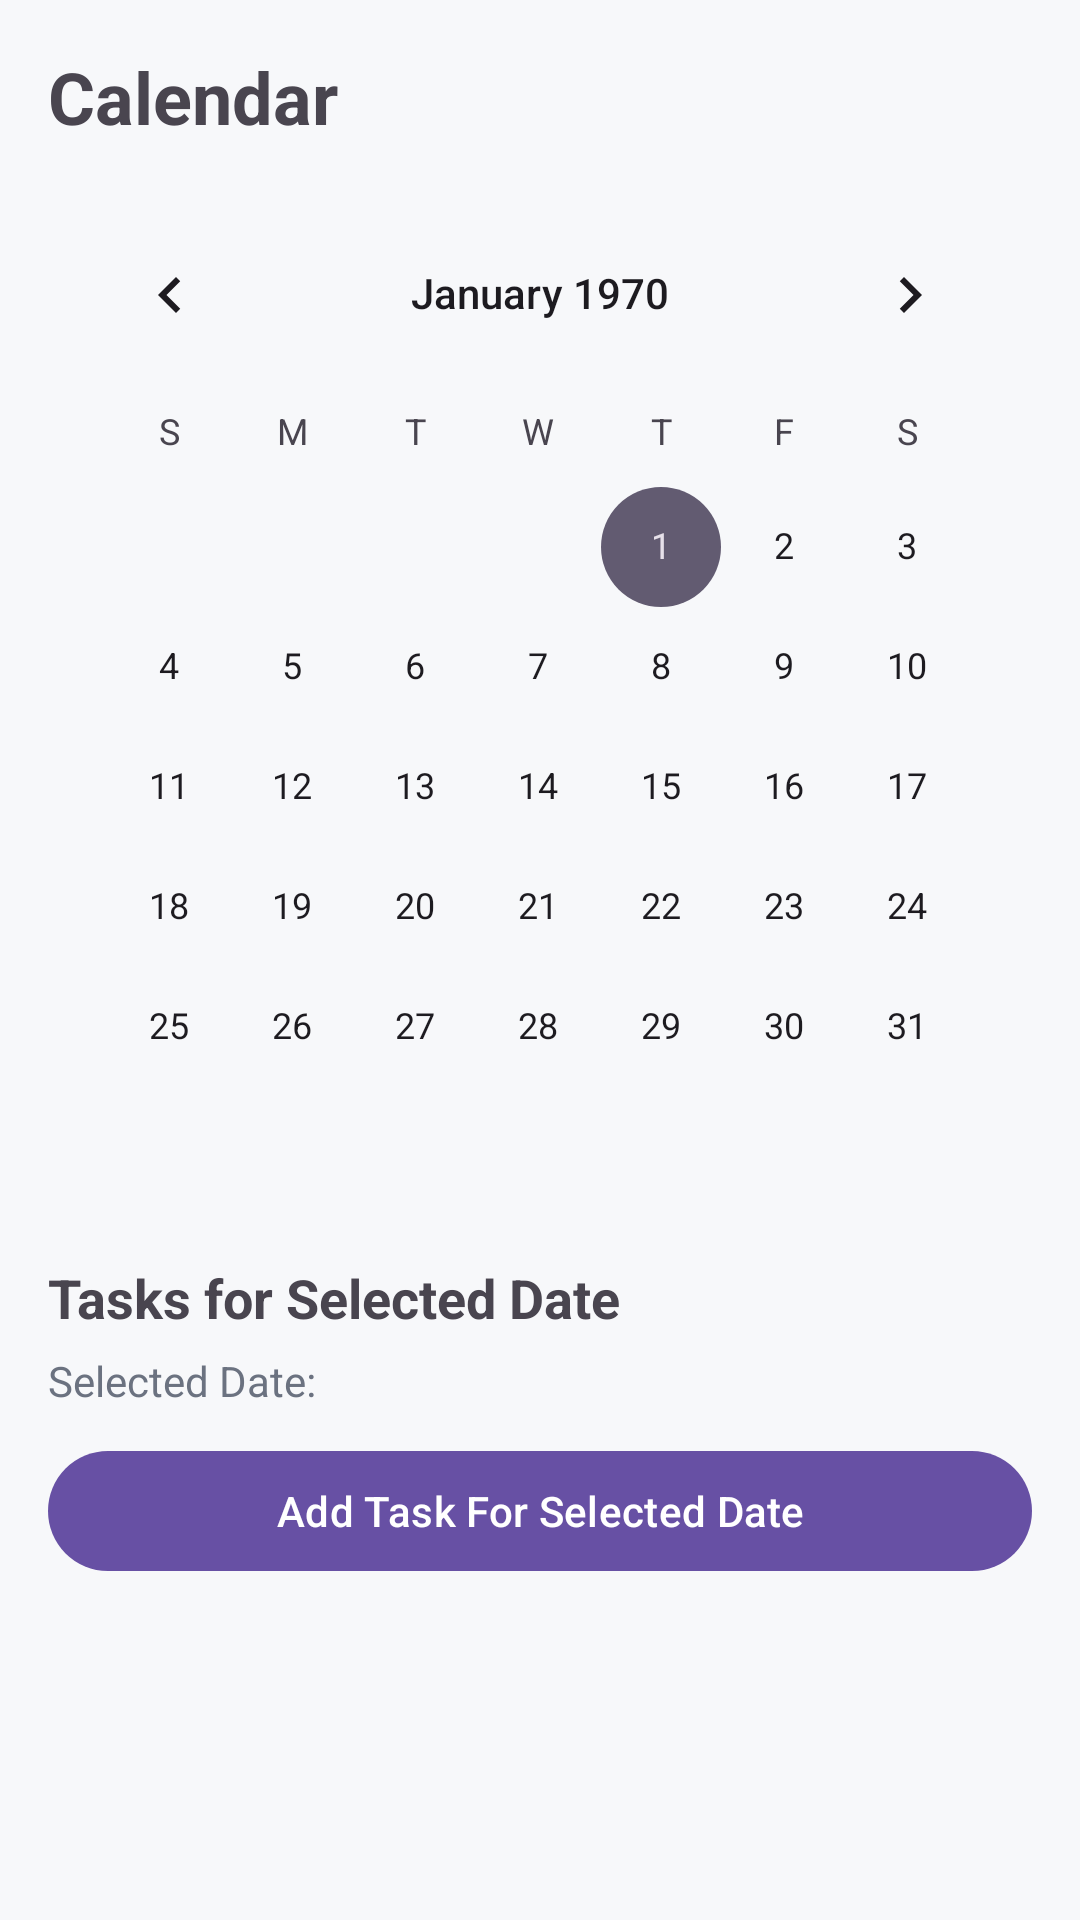

Android layout source for this screen:
<!-- AndroidManifest.xml: application theme Theme.CourseTracker -->
<!-- res/layout/fragment_calendar.xml -->
<?xml version="1.0" encoding="utf-8"?>
<LinearLayout xmlns:android="http://schemas.android.com/apk/res/android"
    xmlns:tools="http://schemas.android.com/tools"
    android:layout_width="match_parent"
    android:layout_height="match_parent"
    android:orientation="vertical"
    android:padding="16dp"
    android:background="#F7F8FA">
    <TextView
        android:layout_width="wrap_content"
        android:layout_height="wrap_content"
        android:text="Calendar"
        android:textSize="24sp"
        android:textStyle="bold" />
    <CalendarView
        android:id="@+id/calendarView"
        android:layout_width="match_parent"
        android:layout_height="wrap_content"
        android:layout_marginTop="16dp" />
    <TextView
        android:layout_width="wrap_content"
        android:layout_height="wrap_content"
        android:layout_marginTop="18dp"
        android:text="Tasks for Selected Date"
        android:textSize="18sp"
        android:textStyle="bold" />
    <TextView
        android:id="@+id/tvSelectedDate"
        android:layout_width="wrap_content"
        android:layout_height="wrap_content"
        android:layout_marginTop="6dp"
        android:text="Selected Date:"
        android:textColor="#6B7280" />
    <com.google.android.material.button.MaterialButton
        android:id="@+id/btnAddTask"
        android:layout_width="match_parent"
        android:layout_height="wrap_content"
        android:layout_marginTop="10dp"
        android:text="Add Task For Selected Date" />
    <androidx.recyclerview.widget.RecyclerView
        android:id="@+id/rvCalendarTasks"
        android:layout_width="match_parent"
        android:layout_height="0dp"
        android:layout_weight="1"
        android:layout_marginTop="12dp"
        tools:listitem="@layout/item_assignment" />
</LinearLayout>
<!-- res/layout/item_assignment.xml (included above) -->
<?xml version="1.0" encoding="utf-8"?>
<com.google.android.material.card.MaterialCardView xmlns:android="http://schemas.android.com/apk/res/android"
    xmlns:app="http://schemas.android.com/apk/res-auto"
    android:layout_width="match_parent"
    android:layout_height="wrap_content"
    android:layout_marginBottom="10dp"
    app:cardCornerRadius="14dp">
    <LinearLayout
        android:layout_width="match_parent"
        android:layout_height="wrap_content"
        android:orientation="vertical"
        android:padding="14dp">
        <TextView
            android:id="@+id/tvAssignmentName"
            android:layout_width="wrap_content"
            android:layout_height="wrap_content"
            android:text="Assignment #4"
            android:textStyle="bold"
            android:textSize="16sp" />
        <TextView
            android:id="@+id/tvDueDate"
            android:layout_width="wrap_content"
            android:layout_height="wrap_content"
            android:layout_marginTop="4dp"
            android:text="Due: April 21, 2026"
            android:textColor="#6B7280" />
        <TextView
            android:id="@+id/tvStatus"
            android:layout_width="wrap_content"
            android:layout_height="wrap_content"
            android:layout_marginTop="6dp"
            android:text="Pending"
            android:textStyle="bold"
            android:textColor="#D97706" />
    </LinearLayout>
</com.google.android.material.card.MaterialCardView>
<!-- resources referenced by this layout -->
<resources>
  <style name="Theme.CourseTracker" parent="Base.Theme.CourseTracker" />
  <style name="Base.Theme.CourseTracker" parent="Theme.Material3.DayNight.NoActionBar">
          
          
      </style>
</resources>
